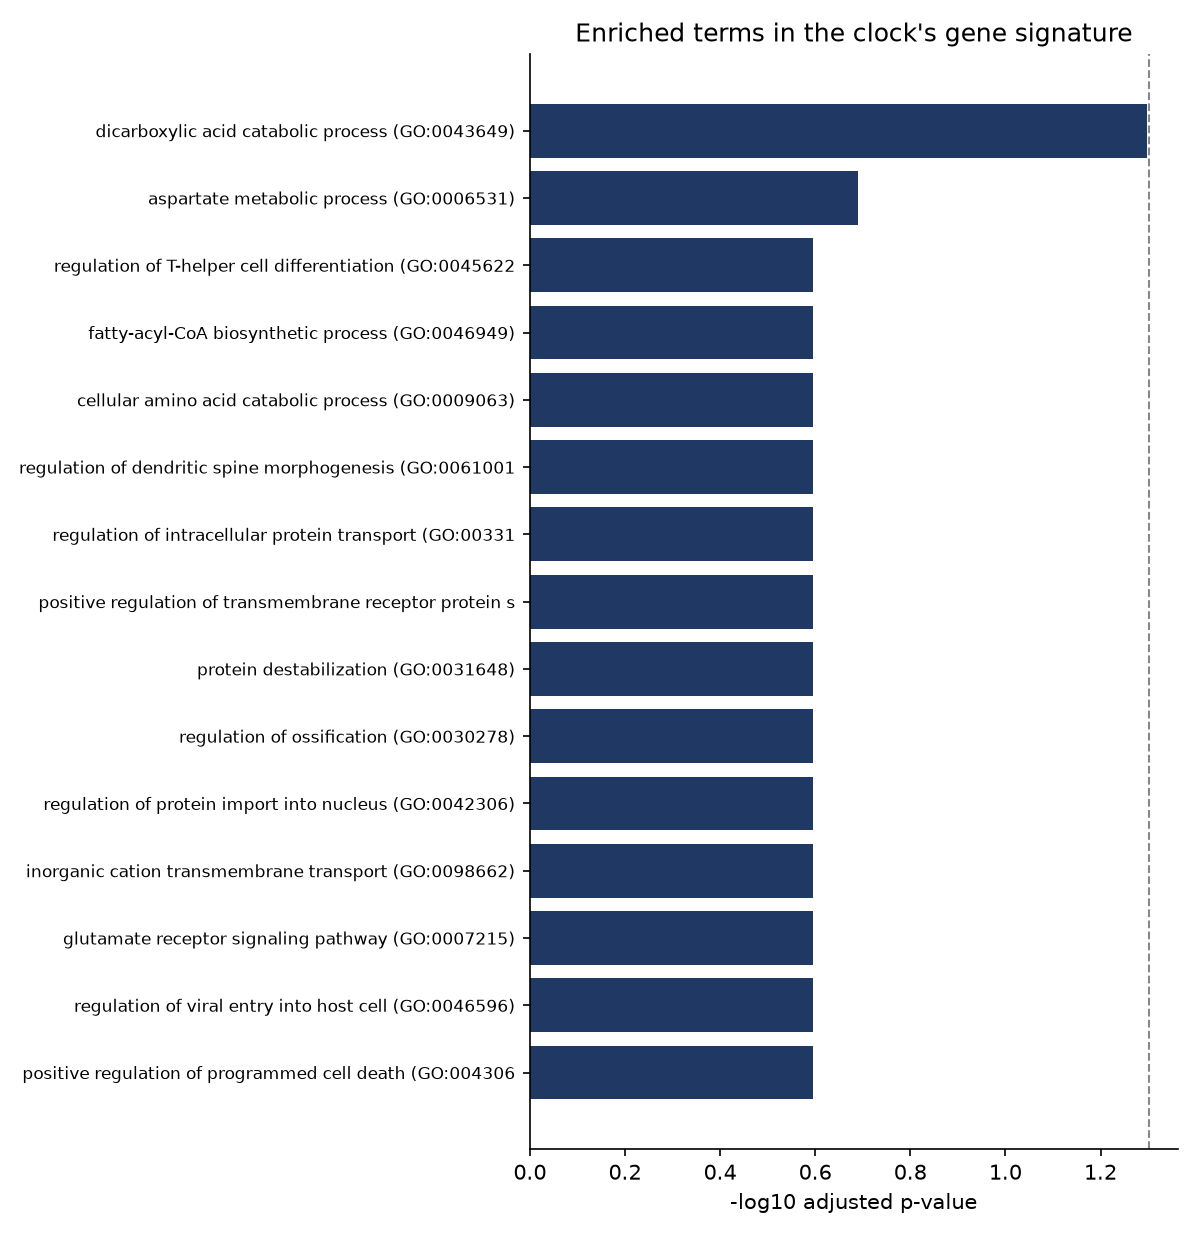

Values plotted in this chart, from the file beside it:
Gene_set, Term, Overlap, P-value, Adjusted P-value, Genes
GO_Biological_Process_2021, dicarboxylic acid catabolic process (GO:…, 3/14, 5.191409121134976e-05, 0.05046, ACSF3;ASPA;DDO
GO_Biological_Process_2021, aspartate metabolic process (GO:0006531), 2/6, 0.0004194, 0.2038, ASPA;DDO
GO_Biological_Process_2021, regulation of T-helper cell differentiat…, 1/6, 0.03168, 0.254, HLA-DRB1
GO_Biological_Process_2021, fatty-acyl-CoA biosynthetic process (GO:…, 2/30, 0.01119, 0.254, TECR;ACSF3
GO_Biological_Process_2021, cellular amino acid catabolic process (G…, 3/90, 0.01249, 0.254, ARHGAP11B;ASPA;DDO
GO_Biological_Process_2021, regulation of dendritic spine morphogene…, 2/32, 0.01267, 0.254, DHX36;NGEF
GO_Biological_Process_2021, regulation of intracellular protein tran…, 2/32, 0.01267, 0.254, BMP4;PTPN14
GO_Biological_Process_2021, positive regulation of transmembrane rec…, 3/92, 0.01325, 0.254, BMP4;ZEB2;RBPMS
GO_Biological_Process_2021, protein destabilization (GO:0031648), 2/34, 0.01423, 0.254, CCDC88C;HTT
GO_Biological_Process_2021, regulation of ossification (GO:0030278), 2/36, 0.01587, 0.254, BMP4;NBR1
GO_Biological_Process_2021, regulation of protein import into nucleu…, 2/36, 0.01587, 0.254, BMP4;ZIC1
GO_Biological_Process_2021, inorganic cation transmembrane transport…, 5/274, 0.01595, 0.254, KCNH5;TRPC6;KCNQ1;SLC39A7;KCNAB3
GO_Biological_Process_2021, glutamate receptor signaling pathway (GO…, 2/37, 0.01672, 0.254, GRM2;CPEB4
GO_Biological_Process_2021, regulation of viral entry into host cell…, 2/39, 0.01847, 0.254, TRIM31;HLA-DRB1
GO_Biological_Process_2021, positive regulation of programmed cell d…, 5/286, 0.01884, 0.254, BMP4;HTT;SAP18;KALRN;NGEF
GO_Biological_Process_2021, carboxylic acid metabolic process (GO:00…, 2/40, 0.01938, 0.254, PON3;DDO
GO_Biological_Process_2021, extracellular matrix assembly (GO:008502…, 2/24, 0.007248, 0.254, HAS1;LTBP3
GO_Biological_Process_2021, regulation of potassium ion transmembran…, 2/54, 0.03388, 0.254, KCNQ1;KCNAB3
GO_Biological_Process_2021, cartilage development (GO:0051216), 2/52, 0.03161, 0.254, BMP4;CD44
GO_Biological_Process_2021, positive regulation of leukocyte mediate…, 2/43, 0.0222, 0.254, KLRC2;HLA-DRB1
GO_Biological_Process_2021, branching morphogenesis of an epithelial…, 2/44, 0.02318, 0.254, BMP4;SEMA3E
GO_Biological_Process_2021, positive regulation of apoptotic process…, 5/310, 0.02559, 0.254, BMP4;HTT;SAP18;KALRN;NGEF
GO_Biological_Process_2021, positive regulation of pathway-restricte…, 2/47, 0.02622, 0.254, BMP4;RBPMS
GO_Biological_Process_2021, pulmonary artery morphogenesis (GO:00611…, 1/5, 0.02647, 0.254, BMP4
GO_Biological_Process_2021, sprouting angiogenesis (GO:0002040), 2/52, 0.03161, 0.254, BMP4;SEMA3E
GO_Biological_Process_2021, negative regulation of fibroblast migrat…, 1/6, 0.03168, 0.254, HAS1
GO_Biological_Process_2021, negative regulation of histone H3-K9 met…, 1/6, 0.03168, 0.254, BRCA1
GO_Biological_Process_2021, blood vessel endothelial cell proliferat…, 1/6, 0.03168, 0.254, BMP4
GO_Biological_Process_2021, negative regulation of morphogenesis of …, 1/6, 0.03168, 0.254, BMP4
GO_Biological_Process_2021, regulation of digestive system process (…, 1/6, 0.03168, 0.254, KCNQ1
GO_Biological_Process_2021, negative regulation of T cell differenti…, 1/6, 0.03168, 0.254, BMP4
GO_Biological_Process_2021, regulation of immature T cell proliferat…, 1/6, 0.03168, 0.254, BMP4
GO_Biological_Process_2021, peptide antigen assembly with MHC protei…, 1/6, 0.03168, 0.254, HLA-DRB1
GO_Biological_Process_2021, positive regulation of nucleic acid-temp…, 7/511, 0.01993, 0.254, BMP4;RXRB;PRDM16;ZIC1;BRCA1;HLA-DRB1;NPA…
GO_Biological_Process_2021, negative regulation of centriole replica…, 1/7, 0.03686, 0.254, BRCA1
GO_Biological_Process_2021, negative regulation of cytoplasmic trans…, 1/7, 0.03686, 0.254, CPEB4
GO_Biological_Process_2021, negative regulation of dendritic spine d…, 1/7, 0.03686, 0.254, NGEF
GO_Biological_Process_2021, regulation of atrial cardiac muscle cell…, 1/7, 0.03686, 0.254, KCNQ1
GO_Biological_Process_2021, negative regulation of intracellular tra…, 1/7, 0.03686, 0.254, INSIG1
GO_Biological_Process_2021, cellular response to histamine (GO:00714…, 1/7, 0.03686, 0.254, GABRB1
GO_Biological_Process_2021, negative regulation of striated muscle t…, 1/7, 0.03686, 0.254, BMP4
GO_Biological_Process_2021, negative regulation of T cell apoptotic …, 1/7, 0.03686, 0.254, BMP4
GO_Biological_Process_2021, cellular response to platelet-derived gr…, 1/7, 0.03686, 0.254, HAS1
GO_Biological_Process_2021, coronary vasculature development (GO:006…, 1/7, 0.03686, 0.254, BMP4
GO_Biological_Process_2021, regulation of mesenchymal stem cell diff…, 1/7, 0.03686, 0.254, LTBP3
GO_Biological_Process_2021, pexophagy (GO:0000425), 1/7, 0.03686, 0.254, NBR1
GO_Biological_Process_2021, pharyngeal arch artery morphogenesis (GO…, 1/7, 0.03686, 0.254, BMP4
GO_Biological_Process_2021, epithelial cell differentiation involved…, 1/7, 0.03686, 0.254, BMP4
GO_Biological_Process_2021, positive regulation of cardiac muscle ce…, 1/7, 0.03686, 0.254, BMP4
GO_Biological_Process_2021, regulation of T cell mediated immune res…, 1/7, 0.03686, 0.254, HLA-DRB1
GO_Biological_Process_2021, G-quadruplex DNA unwinding (GO:0044806), 1/7, 0.03686, 0.254, DHX36
GO_Biological_Process_2021, positive regulation of cytoplasmic trans…, 1/7, 0.03686, 0.254, DHX36
GO_Biological_Process_2021, glandular epithelial cell development (G…, 1/7, 0.03686, 0.254, BMP4
GO_Biological_Process_2021, positive regulation of histone H4 acetyl…, 1/7, 0.03686, 0.254, BRCA1
GO_Biological_Process_2021, hyaluronan biosynthetic process (GO:0030…, 1/7, 0.03686, 0.254, HAS1
GO_Biological_Process_2021, sinoatrial node development (GO:0003163), 1/7, 0.03686, 0.254, BMP4
GO_Biological_Process_2021, positive regulation of phospholipid bios…, 1/7, 0.03686, 0.254, HTR2A
GO_Biological_Process_2021, lymphoid progenitor cell differentiation…, 1/7, 0.03686, 0.254, BMP4
GO_Biological_Process_2021, positive regulation of striated muscle c…, 1/7, 0.03686, 0.254, KCNQ1
GO_Biological_Process_2021, type B pancreatic cell development (GO:0…, 1/7, 0.03686, 0.254, BMP4
... 1,431 more rows
